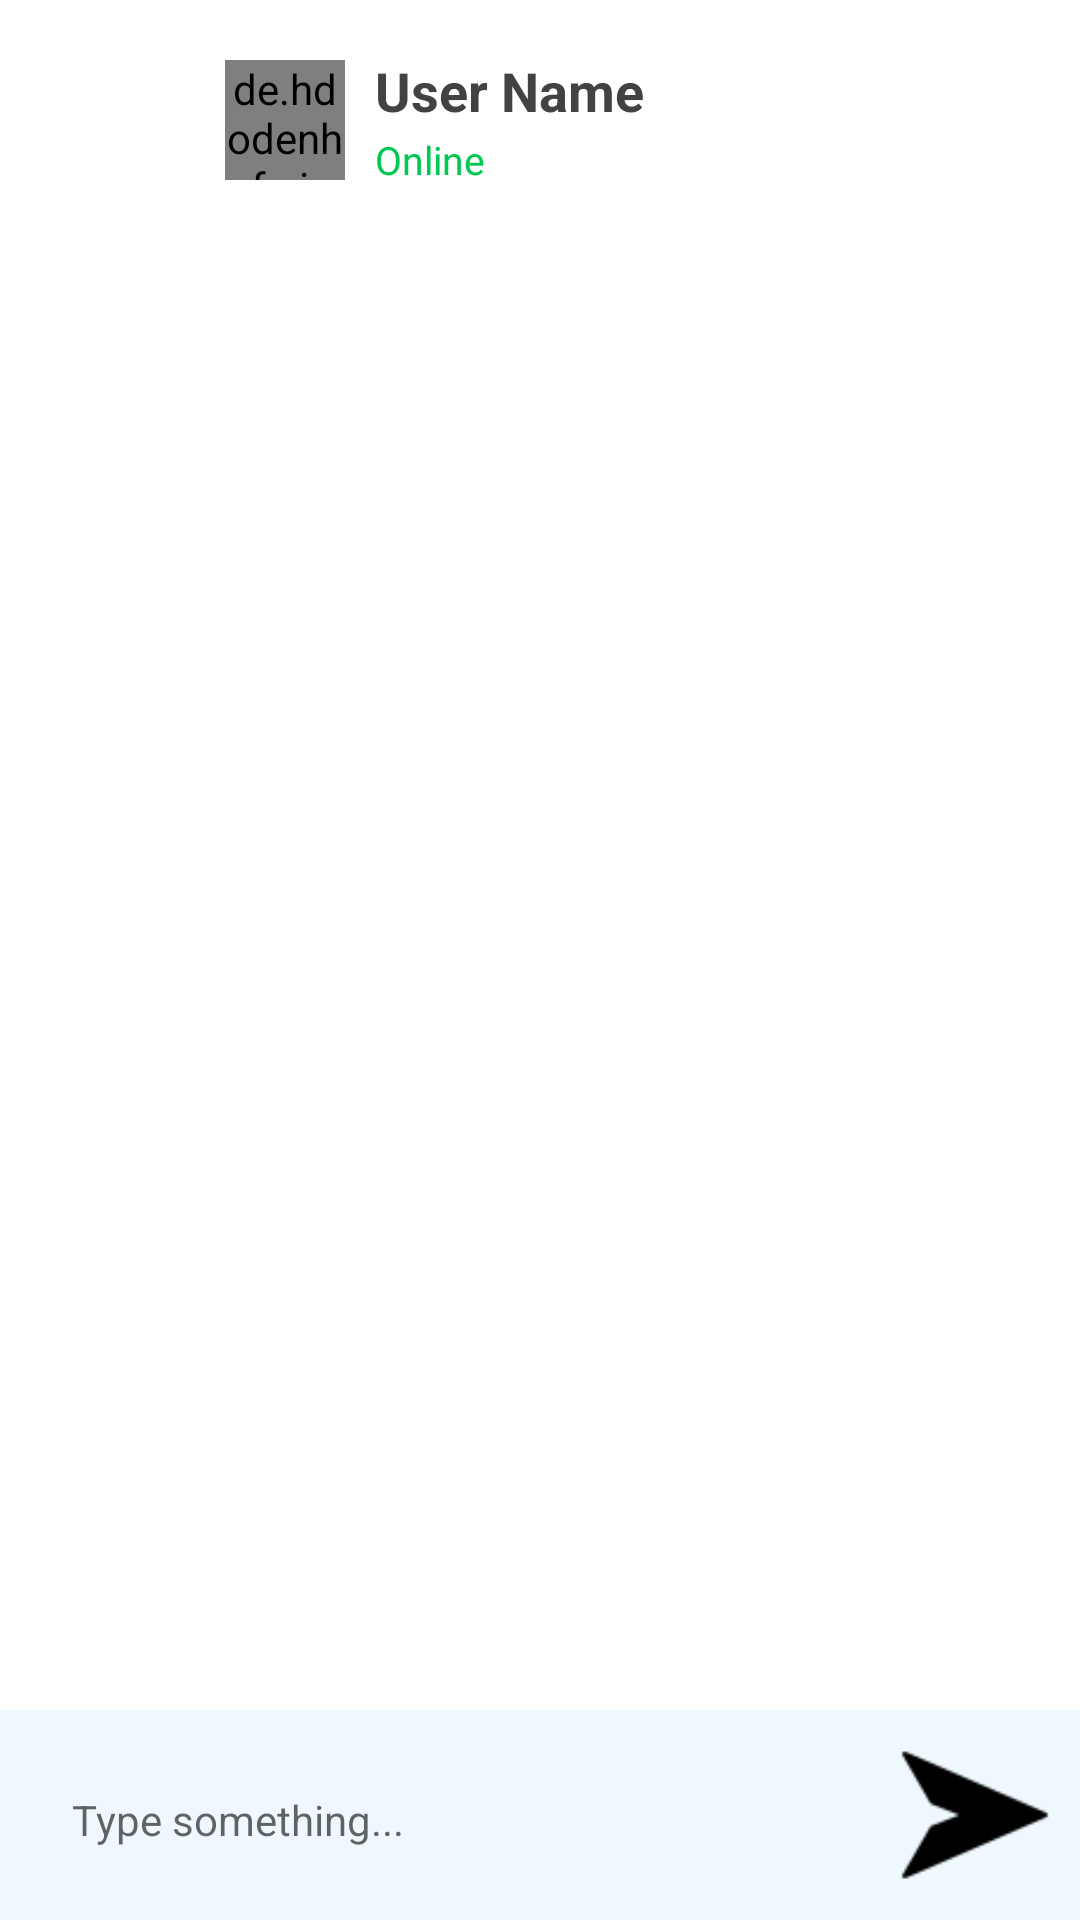

Android layout source for this screen:
<!-- AndroidManifest.xml: application theme Theme.Lifeline -->
<!-- res/layout/activity_chat.xml -->
<?xml version="1.0" encoding="utf-8"?>
<RelativeLayout xmlns:android="http://schemas.android.com/apk/res/android"
    xmlns:app="http://schemas.android.com/apk/res-auto"
    xmlns:tools="http://schemas.android.com/tools"
    android:layout_width="match_parent"
    android:layout_height="match_parent"
    tools:context=".chat.Chat">

    <RelativeLayout
        android:layout_width="match_parent"
        android:layout_height="wrap_content">

        <ImageView
            android:id="@+id/backBtn"
            android:layout_width="35dp"
            android:layout_height="35dp"
            android:layout_centerVertical="true"
            android:layout_marginStart="20dp"
            android:layout_marginTop="40dp"
            android:background="@drawable/round_back_light_10"
            android:paddingStart="1sp"
            android:paddingEnd="2dp"
            android:src="@drawable/back_icon" />

        <de.hdodenhof.circleimageview.CircleImageView
            android:layout_width="40dp"
            android:layout_height="40dp"
            android:layout_centerVertical="true"
            android:layout_marginTop="40dp"
            android:layout_marginStart="20dp"
            android:layout_toEndOf="@+id/backBtn"
            android:id="@+id/profilePic"
            android:src="@drawable/person_icon" /> 

        <LinearLayout
            android:layout_marginStart="10dp"
            android:layout_centerVertical="true"
            android:layout_width="wrap_content"
            android:layout_height="wrap_content"
            android:orientation="vertical"
            android:layout_toEndOf="@+id/profilePic">

            <TextView
                android:id="@+id/name"
                android:layout_width="wrap_content"
                android:layout_height="wrap_content"
                android:text="User Name"
                android:maxLines="1"
                android:textColor="#424242"
                android:textSize="18sp"
                android:textStyle="bold"/>

            <TextView
                android:layout_width="wrap_content"
                android:layout_height="wrap_content"
                android:textSize="13sp"
                android:text="Online"
                android:layout_marginTop="2dp"
                android:textColor="#00C853"
                />

        </LinearLayout>
    </RelativeLayout>

    <RelativeLayout
        android:layout_width="match_parent"
        android:layout_height="wrap_content"
        android:layout_alignParentBottom="true"
        android:background="@color/theme_light_10"
        android:paddingTop="10dp"
        android:paddingBottom="10dp">

        <EditText
            android:id="@+id/messageEditTxt"
            android:layout_toStartOf="@+id/sendBtn"
            android:layout_width="match_parent"
            android:layout_height="50dp"
            android:backgroundTint="@android:color/transparent"
            android:textSize="14sp"
            android:layout_marginEnd="10dp"
            android:layout_marginStart="20dp"
            android:hint="Type something..."/>

        <ImageView
            android:id="@+id/sendBtn"
            android:src="@drawable/send_icon"
            android:layout_width="50dp"
            android:layout_height="50dp"
            android:layout_alignParentEnd="true"
            android:layout_marginEnd="10dp"
            />
    </RelativeLayout>
</RelativeLayout>
<!-- resources referenced by this layout -->
<resources>
  <color name="theme_light_10">#EEF8FD</color>
  <!-- drawable person_icon: png bitmap (drawable, 3408 bytes) -->
  <!-- drawable send_icon: png bitmap (drawable, 705 bytes) -->
  <style name="Theme.Lifeline" parent="Theme.MaterialComponents.DayNight.NoActionBar">
          
          <item name="colorPrimary">@color/theme_light</item>
          <item name="colorPrimaryVariant">@color/theme_light</item>
          <item name="colorOnPrimary">@color/white</item>
          
          <item name="colorSecondary">@color/teal_200</item>
          <item name="colorSecondaryVariant">@color/teal_700</item>
          <item name="colorOnSecondary">@color/black</item>
          
          <item name="android:statusBarColor" tools:targetApi="l">?attr/colorPrimaryVariant</item>
          
      </style>
  <color name="theme_light">#2165D5</color>
  <color name="white">#FFFFFFFF</color>
  <color name="teal_200">#FF03DAC5</color>
  <color name="teal_700">#FF018786</color>
  <color name="black">#FF000000</color>
</resources>
